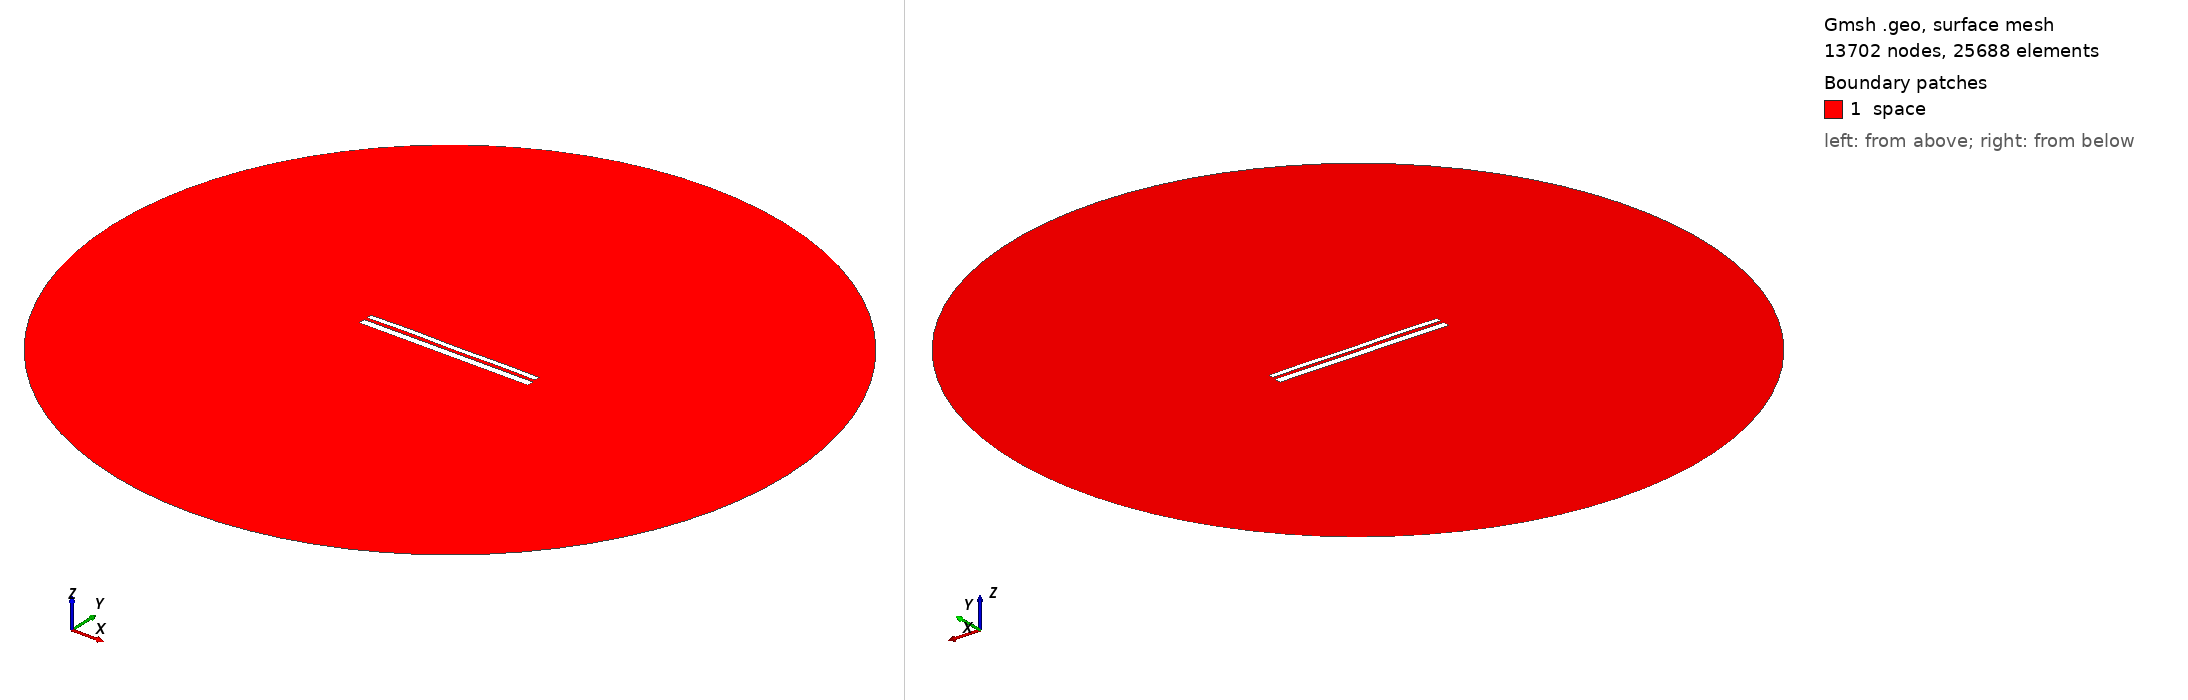

Gmsh geometry script, surface-meshed: 13702 nodes, 25688 surface elements. Boundary patches (legend numbers): 1 space. Left view from above one corner, right view from below the opposite corner. Legend entries are the model's physical surfaces. The drawing asked Gmsh for element sizes between 1% and 20% of the model's largest extent; the script's own settings can give other sizes.

=== 9845.geo (drawn) ===
//---------------------------------------
// Geometry kernel
//---------------------------------------

SetFactory("OpenCASCADE");



//---------------------------------------
// Parameters of the geometry
//---------------------------------------

// Overetch of the upper plate
overetch = 0.375;

// Distance between the plates
distance = 1.5;

// Discretization over the x axis (for the deformation)
nx = 50; 

// Length of the plate
L = 100 - overetch; 

// Number of modes
n = 4; 

// 1st mode coefficient
coeff(1) = 0.07499999999999998;
beta(1) = 0.596864 * 3.1415926535 / L;

// 2nd mode coefficient
coeff(2) = 0.07499999999999998;
beta(2) = 1.49418 * 3.1415926535 / L;

// 3rd mode coefficient
coeff(3) = 0.07499999999999998;
beta(3) = 2.50025 * 3.1415926535 / L;

// 4th mode coefficient
coeff(4) = 0.15;
beta(4) = 3.49999 * 3.1415926535 / L;



//---------------------------------------
// Upper plate (deformed rectangle)
//---------------------------------------

// Coordiantes of the upper plate
xmin = -50;
xmax = 50 - overetch;

// Height of the upper plate
yheight = 4 - 2 * overetch;

// Indexes of the points
UpperID[] = {};
LowerID[] = {};
LeftID[] = {};
RightID[] = {};

// Point index
p = 1;

// Horizontal edges
For i In {1:nx}
    x = xmin + (i-1)*(xmax - xmin)/(nx-1);

    y_bottom = distance / 2 + overetch;
    For j In {1:n}
        C = (Cosh(beta(j)*L) + Cos(beta(j)*L)) / (Sinh(beta(j)*L) + Sin(beta(j)*L));
        y_bottom  = y_bottom + coeff(j) * (Cosh(beta(j)*(x+50)) - Cos(beta(j)*(x+50)) - C * (Sinh(beta(j)*(x+50)) - Sin(beta(j)*(x+50))));
    EndFor

    y_top = y_bottom + yheight;

    Point(p) = {x, y_top, 0, 1.0};
    UpperID[i] = p;
    p = p + 1;

    Point(p) = {x, y_bottom, 0, 1.0};
    LowerID[i] = p;
    p = p + 1;
EndFor

// Create point lists
UpperPts[] = {}; LowerPts[] = {};
For i In {1:nx}
  UpperPts[] += {UpperID[i]};
  LowerPts[] += {LowerID[i]};
EndFor

// Build splines
Spline(1) = {UpperPts[]};
Spline(2) = {LowerPts[]};
Line(3) = {LowerPts[nx-1], UpperPts[nx-1]};
Line(4) = {LowerPts[0], UpperPts[0]};

// Build the plane surface
Curve Loop(1) = {2, 3, -1, -4};
Plane Surface(1) = {1};



//---------------------------------------
// Lower plate (rectangle)
//---------------------------------------

// Vertices
Point(1001) = {-50, -1, 0, 1.0};
Point(1002) = { 50, -1, 0, 1.0};
Point(1003) = { 50,  -5, 0, 1.0};
Point(1004) = {-50,  -5, 0, 1.0};

// Edges
Line(5) = {1001, 1002};
Line(6) = {1002, 1003};
Line(7) = {1003, 1004};
Line(8) = {1004, 1001};

// Plane surface
Line Loop(2) = {5, 6, 7, 8};
Plane Surface(2) = {2}; 



//---------------------------------------
// Outer (fictious) boundary
//---------------------------------------

// Points
Point(1005) = {0, 0, 0};       // Center
Point(1006) = {200, 0, 0};     // Start point
Point(1007) = {0, 200, 0};     // 90 degrees
Point(1008) = {-200, 0, 0};    // 180 degrees
Point(1009) = {0, -200, 0};    // 270 degrees

// Circle arcs (each needs start, center, end)
Circle(9) = {1006, 1005, 1007};
Circle(10) = {1007, 1005, 1008};
Circle(11) = {1008, 1005, 1009};
Circle(12) = {1009, 1005, 1006};

// Plane surface for the entire domain
Curve Loop(3) = {9, 10, 11, 12};
Surface(3) = {3};

// Subtract the plates from the whole domain to obtain the actual domain where we want to solve the equations
BooleanDifference{ Surface{3}; Delete; }{ Surface{1}; Surface{2}; Delete; }




//---------------------------------------
// Transfinite Lines/Curves
//---------------------------------------

// Set the number of points on the boundaries
r = 7;

// Plates
Transfinite Curve {1, 2} = 50*r Using Progression 1;
Transfinite Curve {3, 4} = 2*r Using Progression 1;
Transfinite Line {5, 7} = 50*r Using Progression 1;
Transfinite Line {6, 8} = 2*r Using Progression 1;

// Outer boundary
Transfinite Line {9, 10, 11, 12} = 20 Using Progression 1;



//---------------------------------------
// Physical groups
//---------------------------------------                

// Physical curves (boundaries)
Physical Line("force_segment", 10) = {2};
Physical Line("upper_plate", 11) = {1, 3, 4};
Physical Line("lower_plate", 12) = {5, 6, 7, 8};
Physical Line("boundary", 20) = {9, 10, 11, 12};

// Physical Surfaces
Physical Surface("space", 30) = {3};



//---------------------------------------
// 6. Generate the Mesh
//---------------------------------------

// 2D mesh generation
Mesh 2;
